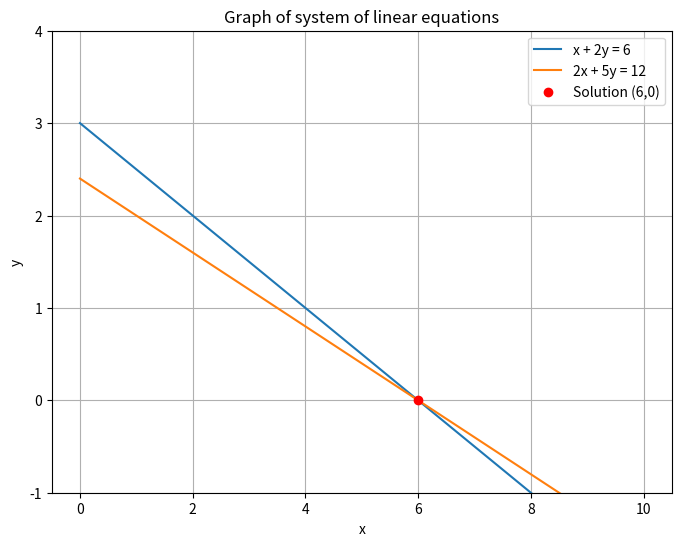

Reproduce this figure in Python.
import numpy as np
import matplotlib.pyplot as plt

# Define x range for plotting
x = np.linspace(0, 10, 400)

# Define y from equations:
# y = (6 - x)/2 for x + 2y = 6
# y = (12 - 2*x)/5 for 2x + 5y = 12
y1 = (6 - x) / 2
y2 = (12 - 2*x) / 5

plt.figure(figsize=(8, 6))
plt.plot(x, y1, label='x + 2y = 6')
plt.plot(x, y2, label='2x + 5y = 12')

# Plot the intersection point (6, 0)
plt.plot(6, 0, 'ro', label='Solution (6,0)')

plt.xlabel('x')
plt.ylabel('y')
plt.title('Graph of system of linear equations')
plt.legend()
plt.grid(True)
plt.ylim(-1, 4)
plt.show()
